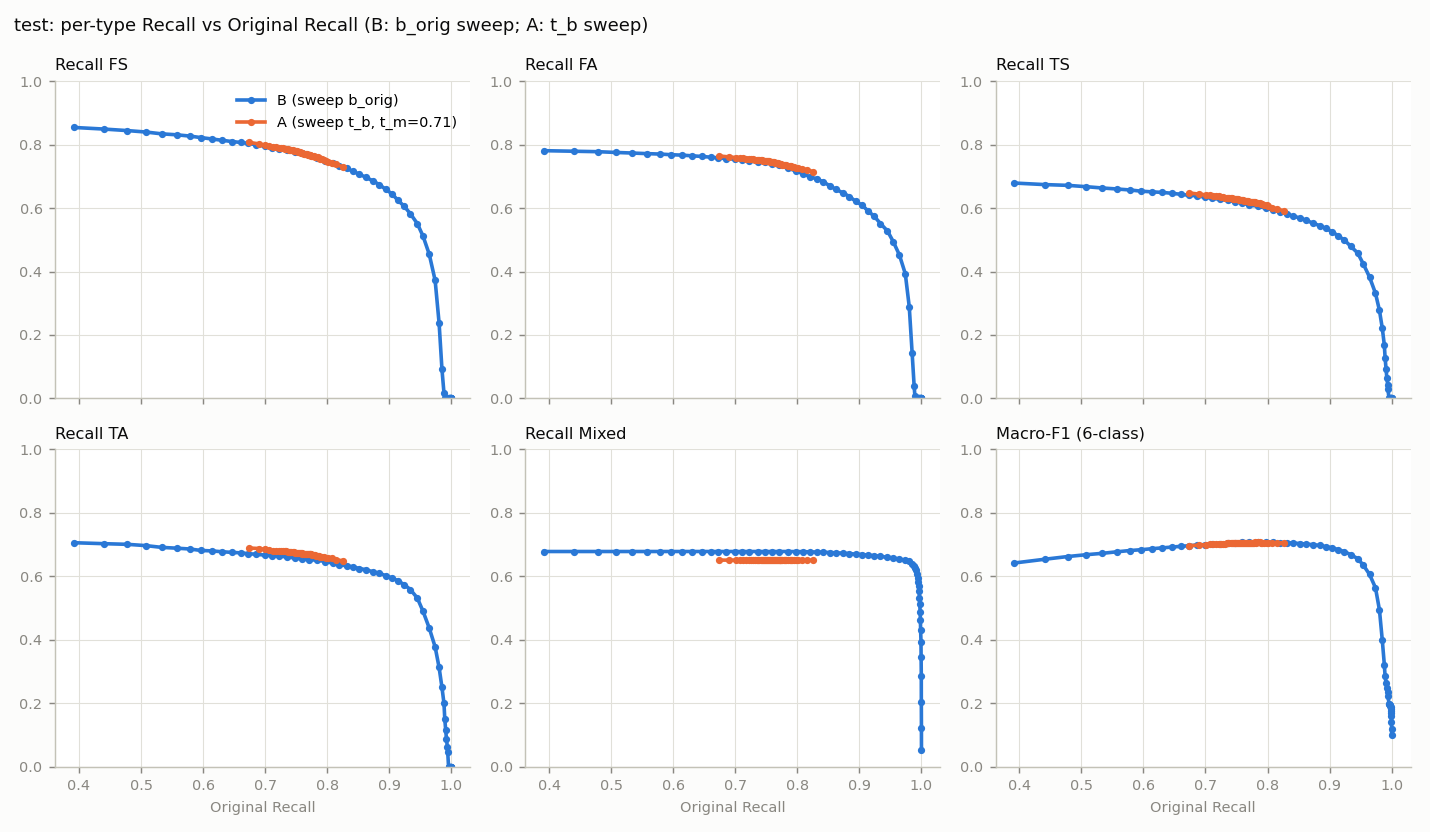

The data file committed next to this chart (first rows):
decoder, param, orig_R, R_FS, R_FA, R_TS, R_TA, R_Mixed, macroF1_6
B (sweep b_orig), -10.0, 0.3921, 0.8542, 0.781, 0.6789, 0.706, 0.6784, 0.6421
B (sweep b_orig), -9.5, 0.4406, 0.8491, 0.7792, 0.6741, 0.703, 0.6784, 0.6539
B (sweep b_orig), -9.0, 0.478, 0.8443, 0.7778, 0.6716, 0.701, 0.6784, 0.6625
B (sweep b_orig), -8.5, 0.508, 0.8398, 0.7754, 0.6674, 0.6969, 0.6784, 0.6683
B (sweep b_orig), -8.0, 0.5334, 0.834, 0.7736, 0.6634, 0.6913, 0.6784, 0.6725
B (sweep b_orig), -7.5, 0.5577, 0.831, 0.7717, 0.6601, 0.6888, 0.6784, 0.6775
B (sweep b_orig), -7.0, 0.5783, 0.8271, 0.7703, 0.6571, 0.6863, 0.6784, 0.6814
B (sweep b_orig), -6.5, 0.5965, 0.8223, 0.7683, 0.6533, 0.6817, 0.6784, 0.684
B (sweep b_orig), -6.0, 0.6145, 0.8179, 0.7668, 0.6511, 0.6802, 0.6784, 0.6873
B (sweep b_orig), -5.5, 0.6301, 0.8138, 0.7648, 0.6494, 0.6776, 0.6784, 0.6898
B (sweep b_orig), -5.0, 0.6462, 0.8099, 0.7628, 0.6466, 0.6756, 0.6784, 0.6924
B (sweep b_orig), -4.5, 0.6604, 0.8069, 0.7605, 0.6434, 0.6741, 0.6784, 0.6947
B (sweep b_orig), -4.0, 0.6729, 0.8036, 0.7581, 0.6403, 0.6716, 0.6784, 0.6964
B (sweep b_orig), -3.5, 0.6858, 0.7999, 0.7557, 0.6387, 0.6695, 0.6784, 0.6986
B (sweep b_orig), -3.0, 0.699, 0.7951, 0.7542, 0.6345, 0.667, 0.6784, 0.7003
B (sweep b_orig), -2.5, 0.7112, 0.7904, 0.7517, 0.6307, 0.6655, 0.6784, 0.7018
B (sweep b_orig), -2.0, 0.7229, 0.7859, 0.7487, 0.6278, 0.664, 0.6784, 0.7032
B (sweep b_orig), -1.5, 0.736, 0.7816, 0.7459, 0.6244, 0.6609, 0.6784, 0.7046
B (sweep b_orig), -1.0, 0.7477, 0.7769, 0.7439, 0.6193, 0.6579, 0.6784, 0.7058
B (sweep b_orig), -0.5, 0.7595, 0.7725, 0.7404, 0.6159, 0.6543, 0.6784, 0.707
B (sweep b_orig), 0.0, 0.7708, 0.7674, 0.7356, 0.6095, 0.6528, 0.6784, 0.7076
B (sweep b_orig), 0.5, 0.7841, 0.7591, 0.7272, 0.606, 0.6508, 0.6784, 0.7082
B (sweep b_orig), 1.0, 0.7971, 0.7499, 0.717, 0.5994, 0.6467, 0.6781, 0.7076
B (sweep b_orig), 1.5, 0.8086, 0.741, 0.7088, 0.5943, 0.6417, 0.678, 0.7071
B (sweep b_orig), 2.0, 0.8197, 0.733, 0.699, 0.588, 0.6371, 0.6773, 0.7063
B (sweep b_orig), 2.5, 0.8311, 0.7252, 0.6923, 0.5808, 0.633, 0.6766, 0.7059
B (sweep b_orig), 3.0, 0.8418, 0.7159, 0.6824, 0.5747, 0.63, 0.6762, 0.705
B (sweep b_orig), 3.5, 0.852, 0.7063, 0.6706, 0.5687, 0.6244, 0.6751, 0.7035
B (sweep b_orig), 4.0, 0.8619, 0.6975, 0.6591, 0.5616, 0.6214, 0.6743, 0.7019
B (sweep b_orig), 4.5, 0.8736, 0.6858, 0.6479, 0.5521, 0.6143, 0.673, 0.6997
B (sweep b_orig), 5.0, 0.8839, 0.6742, 0.6364, 0.5446, 0.6102, 0.6719, 0.6976
B (sweep b_orig), 5.5, 0.8942, 0.6593, 0.621, 0.5357, 0.6021, 0.6699, 0.6936
B (sweep b_orig), 6.0, 0.9046, 0.6445, 0.6089, 0.525, 0.595, 0.6689, 0.6901
B (sweep b_orig), 6.5, 0.9135, 0.6255, 0.5915, 0.5127, 0.5864, 0.6667, 0.6843
B (sweep b_orig), 7.0, 0.924, 0.606, 0.5739, 0.499, 0.5743, 0.6654, 0.6779
B (sweep b_orig), 7.5, 0.9339, 0.5824, 0.5511, 0.4798, 0.5585, 0.663, 0.6685
B (sweep b_orig), 8.0, 0.9452, 0.551, 0.5279, 0.4584, 0.5317, 0.6601, 0.656
B (sweep b_orig), 8.5, 0.9545, 0.5114, 0.4942, 0.4233, 0.4896, 0.6583, 0.635
B (sweep b_orig), 9.0, 0.9644, 0.4549, 0.4524, 0.3825, 0.4374, 0.6543, 0.6062
B (sweep b_orig), 9.5, 0.9739, 0.3722, 0.393, 0.3316, 0.3776, 0.6512, 0.5641
B (sweep b_orig), 10.0, 0.9803, 0.2375, 0.2886, 0.2779, 0.3127, 0.6469, 0.4946
B (sweep b_orig), 10.5, 0.9849, 0.0913, 0.143, 0.2209, 0.2499, 0.6401, 0.3984
B (sweep b_orig), 11.0, 0.9882, 0.01636, 0.03845, 0.1686, 0.1992, 0.6326, 0.3219
B (sweep b_orig), 11.5, 0.9895, 0.001141, 0.005941, 0.1282, 0.151, 0.6265, 0.285
B (sweep b_orig), 12.0, 0.991, 0.0, 0.0001121, 0.0935, 0.1145, 0.619, 0.2643
B (sweep b_orig), 12.5, 0.9922, 0.0, 0.0, 0.06462, 0.08616, 0.6083, 0.248
B (sweep b_orig), 13.0, 0.9937, 0.0, 0.0, 0.04362, 0.06183, 0.5959, 0.2341
B (sweep b_orig), 13.5, 0.9943, 0.0, 0.0, 0.02847, 0.04511, 0.5821, 0.2234
B (sweep b_orig), 14.0, 0.9956, 0.0, 0.0, 0.0, 0.0, 0.5688, 0.1987
B (sweep b_orig), 14.5, 0.9962, 0.0, 0.0, 0.0, 0.0, 0.5525, 0.1973
B (sweep b_orig), 15.0, 0.9968, 0.0, 0.0, 0.0, 0.0, 0.5321, 0.1952
B (sweep b_orig), 15.5, 0.9973, 0.0, 0.0, 0.0, 0.0, 0.5118, 0.193
B (sweep b_orig), 16.0, 0.9978, 0.0, 0.0, 0.0, 0.0, 0.4886, 0.1903
B (sweep b_orig), 16.5, 0.9983, 0.0, 0.0, 0.0, 0.0, 0.4625, 0.1869
B (sweep b_orig), 17.0, 0.9986, 0.0, 0.0, 0.0, 0.0, 0.4294, 0.1823
B (sweep b_orig), 17.5, 0.9992, 0.0, 0.0, 0.0, 0.0, 0.3937, 0.1769
B (sweep b_orig), 18.0, 0.9994, 0.0, 0.0, 0.0, 0.0, 0.3467, 0.1693
B (sweep b_orig), 18.5, 0.9997, 0.0, 0.0, 0.0, 0.0, 0.2871, 0.1584
B (sweep b_orig), 19.0, 0.9998, 0.0, 0.0, 0.0, 0.0, 0.205, 0.141
B (sweep b_orig), 19.5, 0.9999, 0.0, 0.0, 0.0, 0.0, 0.1216, 0.1202
... 50 more rows
